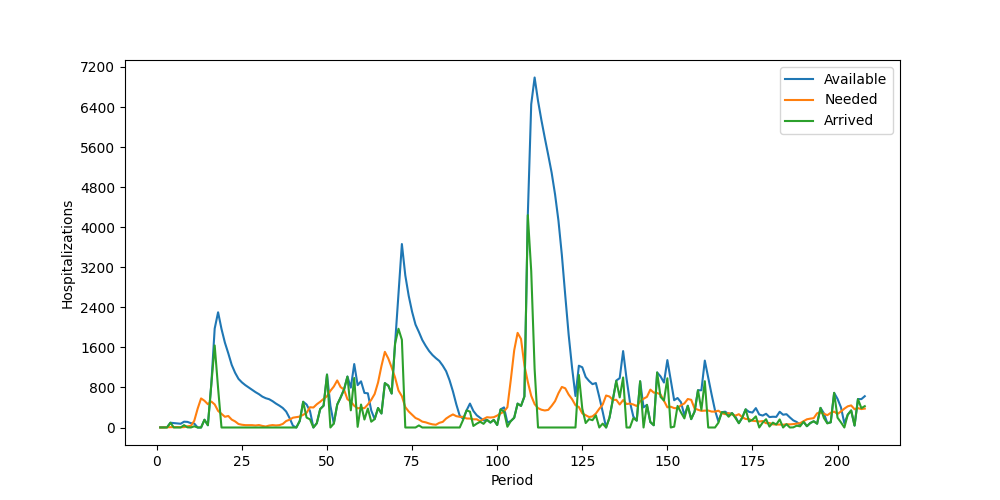

The file beside this chart, header and first rows:
Period, Inventory, Arrived, Available, Needed, Succeeded, Failed, Lost
1, 5, 0, 5, 0, 0, 0, 0
2, 5, 0, 5, 0, 0, 0, 0
3, 5, 0, 5, 5, 5, 0, 0
4, 0, 95, 95, 6, 6, 0, 0
5, 89, 0, 89, 5, 5, 0, 0
6, 84, 0, 84, 9, 9, 0, 0
7, 75, 0, 75, 6, 6, 0, 0
8, 69, 47, 116, 7, 7, 0, 0
9, 109, 3, 112, 25, 25, 0, 0
10, 87, 0, 87, 32, 32, 0, 0
11, 55, 24, 79, 134, 79, 55, 0
12, 0, 0, 0, 377, 0, 377, 0
13, 0, 0, 0, 581, 0, 581, 0
14, 0, 155, 155, 534, 155, 379, 0
15, 0, 45, 45, 465, 45, 420, 0
16, 0, 856, 856, 519, 519, 0, 0
17, 337, 1639, 1976, 461, 461, 0, 0
18, 1515, 786, 2301, 332, 332, 0, 0
19, 1969, 0, 1969, 274, 274, 0, 0
20, 1695, 0, 1695, 214, 214, 0, 0
21, 1481, 0, 1481, 230, 230, 0, 0
22, 1251, 0, 1251, 158, 158, 0, 0
23, 1093, 0, 1093, 122, 122, 0, 0
24, 971, 0, 971, 70, 70, 0, 0
25, 901, 0, 901, 55, 55, 0, 0
26, 846, 0, 846, 47, 47, 0, 0
27, 799, 0, 799, 46, 46, 0, 0
28, 753, 0, 753, 47, 47, 0, 0
29, 706, 0, 706, 40, 40, 0, 0
30, 666, 0, 666, 49, 49, 0, 0
31, 617, 0, 617, 32, 32, 0, 0
32, 585, 0, 585, 20, 20, 0, 0
33, 565, 0, 565, 39, 39, 0, 0
34, 526, 0, 526, 48, 48, 0, 0
35, 478, 0, 478, 41, 41, 0, 0
36, 437, 0, 437, 47, 47, 0, 0
37, 390, 0, 390, 71, 71, 0, 0
38, 319, 0, 319, 129, 129, 0, 0
39, 190, 0, 190, 156, 156, 0, 0
40, 34, 0, 34, 196, 34, 162, 0
41, 0, 0, 0, 207, 0, 207, 0
42, 0, 132, 132, 218, 132, 86, 0
43, 0, 514, 514, 253, 253, 0, 0
44, 261, 198, 459, 293, 293, 0, 0
45, 166, 163, 329, 405, 329, 76, 0
46, 0, 0, 0, 399, 0, 399, 0
47, 0, 85, 85, 464, 85, 379, 0
48, 0, 369, 369, 514, 369, 145, 0
49, 0, 436, 436, 572, 436, 136, 0
50, 0, 1057, 1057, 625, 625, 0, 0
51, 432, 0, 432, 733, 432, 301, 0
52, 0, 78, 78, 818, 78, 740, 0
53, 0, 458, 458, 940, 458, 482, 0
54, 0, 600, 600, 806, 600, 206, 0
55, 0, 758, 758, 757, 757, 0, 0
56, 1, 1017, 1018, 565, 565, 0, 0
57, 453, 343, 796, 518, 518, 0, 0
58, 278, 989, 1267, 434, 434, 0, 0
59, 833, 13, 846, 383, 383, 0, 0
60, 463, 459, 922, 391, 391, 0, 0
... 148 more rows
